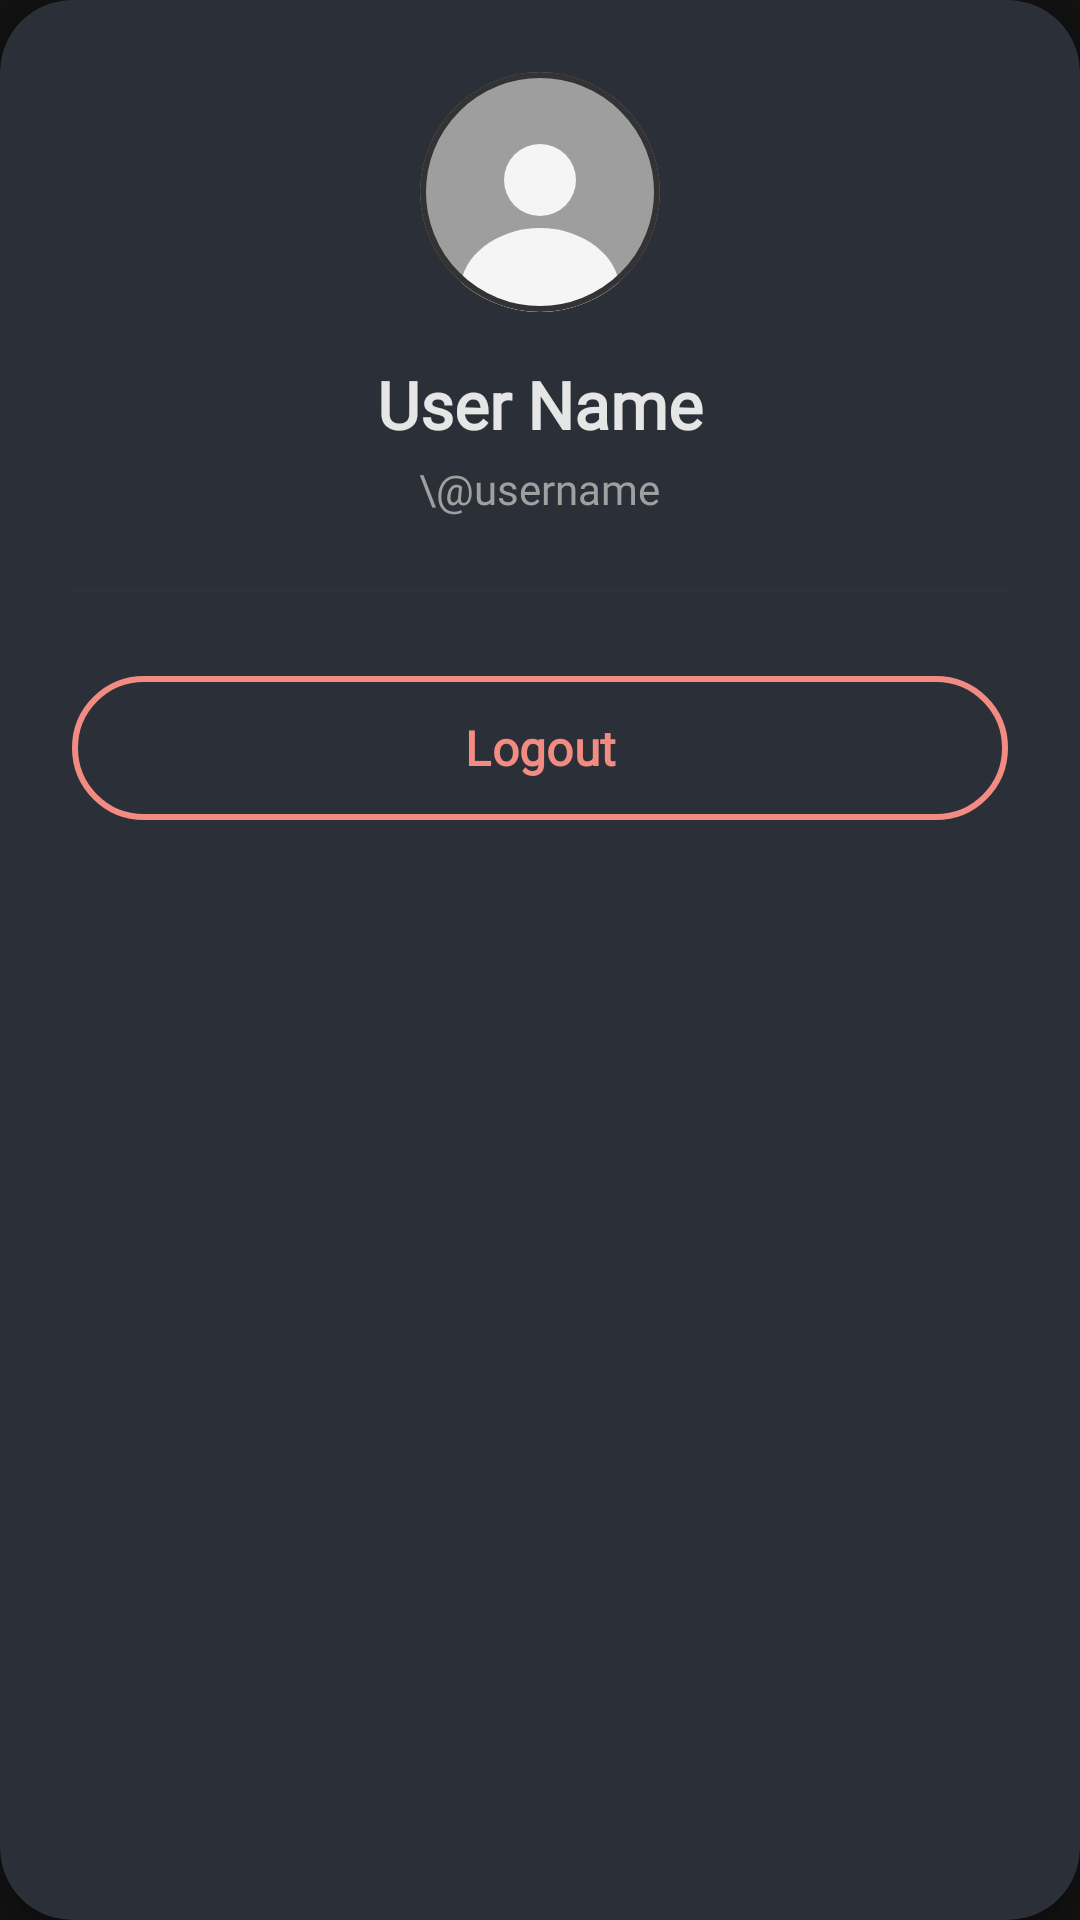

Write the Android layout XML for this screen, with the resource values it uses.
<!-- AndroidManifest.xml: application theme Theme.InventoryApp -->
<!-- res/layout/dialog_profile.xml -->
<?xml version="1.0" encoding="utf-8"?>
<com.google.android.material.card.MaterialCardView xmlns:android="http://schemas.android.com/apk/res/android"
    xmlns:app="http://schemas.android.com/apk/res-auto"
    android:layout_width="320dp"
    android:layout_height="wrap_content"
    app:cardCornerRadius="24dp"
    app:cardElevation="8dp"
    app:cardBackgroundColor="@color/surface"
    app:strokeWidth="0dp">

    <LinearLayout
        android:layout_width="match_parent"
        android:layout_height="wrap_content"
        android:gravity="center"
        android:orientation="vertical"
        android:padding="24dp">

        <com.google.android.material.card.MaterialCardView
            android:layout_width="80dp"
            android:layout_height="80dp"
            app:cardCornerRadius="40dp"
            app:cardElevation="0dp"
            app:strokeWidth="2dp"
            app:strokeColor="@color/border"
            app:cardBackgroundColor="@color/background"
            android:layout_marginBottom="16dp">

            <ImageView
                android:layout_width="match_parent"
                android:layout_height="match_parent"
                android:src="@drawable/ic_profile_placeholder"
                android:contentDescription="@string/user_avatar_desc" />
        </com.google.android.material.card.MaterialCardView>

        <TextView
            android:id="@+id/tvPopupName"
            android:layout_width="wrap_content"
            android:layout_height="wrap_content"
            android:fontFamily="@font/montserrat"
            android:text="User Name"
            android:textColor="@color/text_primary"
            android:textSize="22sp"
            android:textStyle="bold" />

        <TextView
            android:id="@+id/tvPopupUsername"
            android:layout_width="wrap_content"
            android:layout_height="wrap_content"
            android:layout_marginTop="4dp"
            android:fontFamily="@font/montserrat"
            android:text="\@username"
            android:textColor="@color/text_secondary"
            android:textSize="14sp" />

        <View
            android:layout_width="match_parent"
            android:layout_height="1dp"
            android:layout_marginTop="24dp"
            android:layout_marginBottom="24dp"
            android:background="@color/border" />

        <com.google.android.material.button.MaterialButton
            android:id="@+id/btnLogout"
            style="@style/Widget.Material3.Button.OutlinedButton"
            android:layout_width="match_parent"
            android:layout_height="56dp"
            android:fontFamily="@font/montserrat"
            android:text="@string/logout"
            android:textAllCaps="false"
            android:textColor="@color/danger"
            android:textSize="16sp"
            android:textStyle="bold"
            app:strokeColor="@color/danger"
            app:strokeWidth="2dp"
            app:rippleColor="#1ADB3545" />

    </LinearLayout>

</com.google.android.material.card.MaterialCardView>
<!-- resources referenced by this layout -->
<resources>
  <color name="background">#121212</color>
  <color name="border">#333333</color>
  <color name="danger">#F28B82</color>
  <color name="surface">#1F1F1F</color>
  <color name="text_primary">#E6E6E6</color>
  <color name="text_secondary">#A0A0A0</color>
  <!-- drawable ic_profile_placeholder (drawable) -->
  <vector xmlns:android="http://schemas.android.com/apk/res/android"
      android:width="100dp"
      android:height="100dp"
      android:viewportWidth="100"
      android:viewportHeight="100">
      
      <path
          android:fillColor="#9E9E9E"
          android:pathData="M50,50m-50,0a50,50 0,1 1,100 0a50,50 0,1 1,-100 0" />
      
      <path
          android:fillColor="#F5F5F5"
          android:pathData="M50,45m-15,0a15,15 0,1 1,30 0a15,15 0,1 1,-30 0" />
      
      <path
          android:fillColor="#F5F5F5"
          android:pathData="M50,65c-18,0-33,12-33,25c0,4 2,7 5,10c8,6 18,9 28,9s20-3 28-9c3-3 5-6 5-10C83,77 68,65 50,65z" />
  </vector>
  <string name="logout">Logout</string>
  <string name="user_avatar_desc">User Avatar</string>
  <style name="Theme.InventoryApp" parent="Theme.Material3.Dark.NoActionBar">
  
          
          <item name="colorPrimary">@color/primary</item>
          <item name="colorOnPrimary">#000000</item>
  
          <item name="android:colorBackground">@color/background</item>
          <item name="colorSurface">@color/surface</item>
          <item name="colorSurfaceVariant">@color/secondary_bg</item>
  
          <item name="colorSecondary">@color/text_secondary</item>
          <item name="colorTertiary">#81C995</item> 
  
          
          <item name="android:textColorPrimary">@color/text_primary</item>
          <item name="android:textColorSecondary">@color/text_secondary</item>
  
      </style>
  <color name="primary">#8AB4F8</color>
  <color name="secondary_bg">#2D2D2D</color>
</resources>
